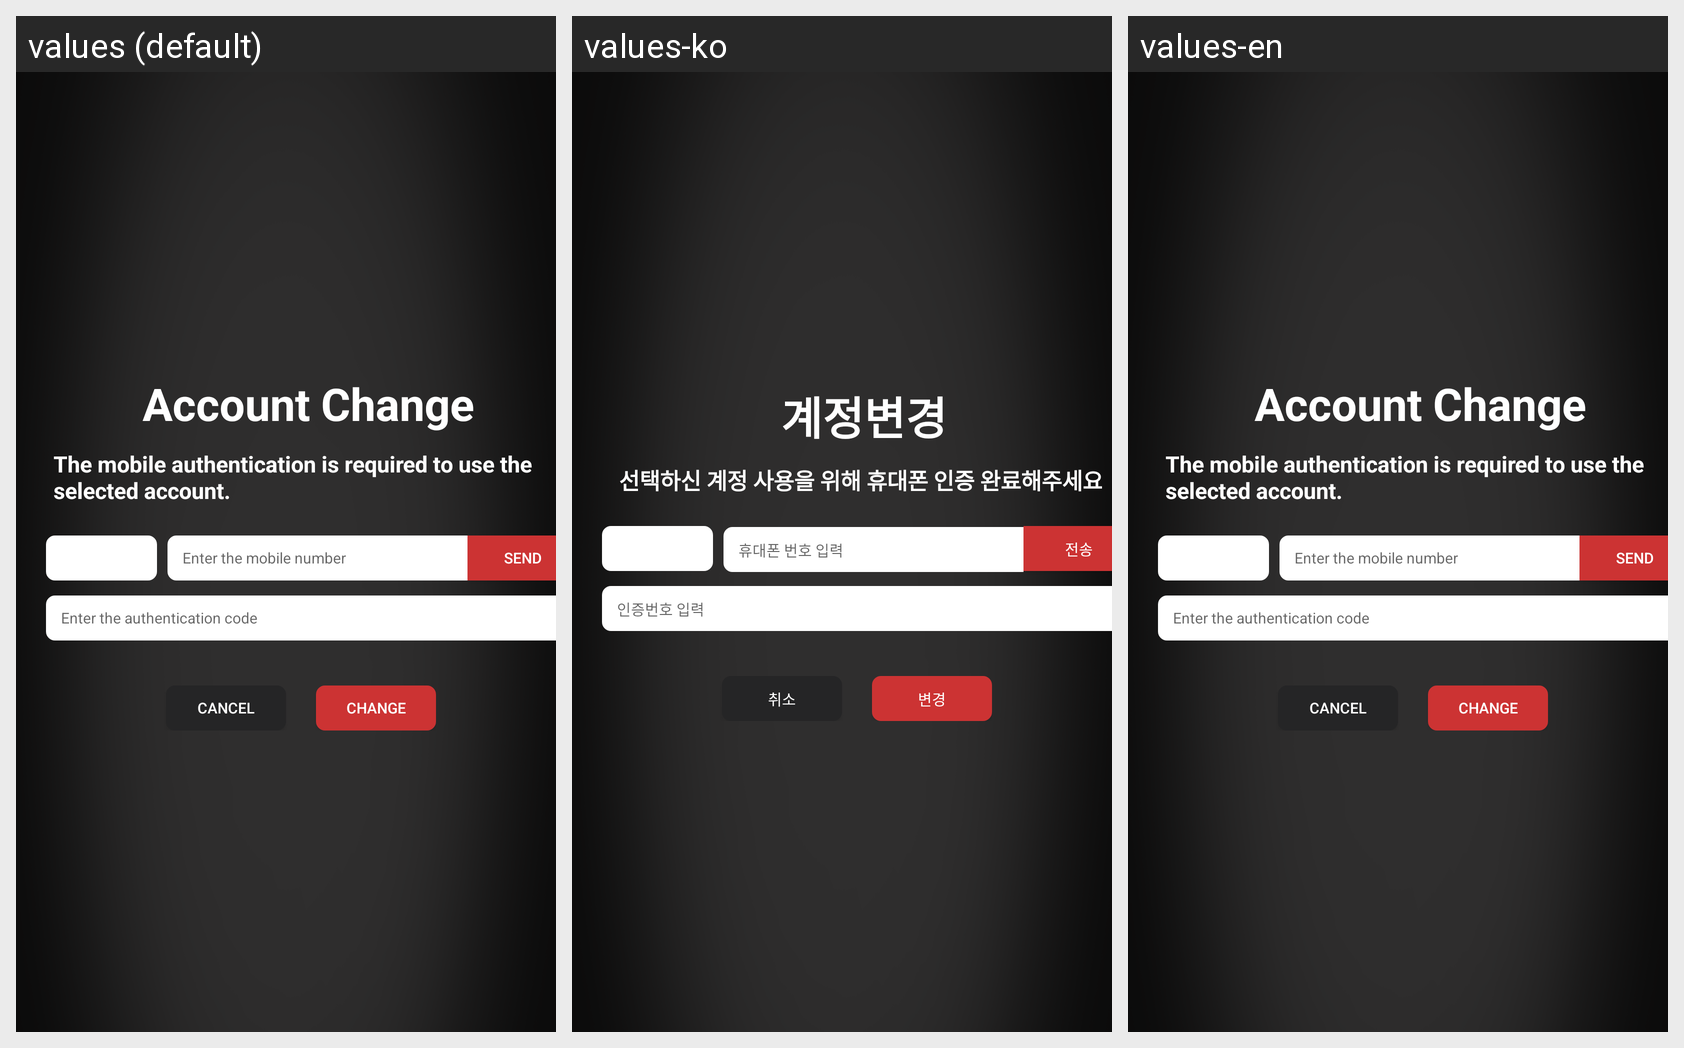

The same Android screen rendered under several of its app's locales, left to right. List the strings drawn on it with the default value and each locale's translation.
Android screen res/layout/change_account1.xml rendered under 3 locales, left to right: values (default), values-ko, values-en. Device: Nexus 5 (rendered at 1080×1920; each locale shown at half size, 540×960, under a caption strip naming it); theme AppTheme.
Strings drawn on this screen, with the default value and each locale's value (text and hints the layout hard-codes appear in the picture but are not listed):

accountchange
  values: Account Change
  values-ko: 계정변경
  values-en: Account Change

select_account_phonenumber
  values: The mobile authentication is required to use the selected account.
  values-ko: 선택하신 계정 사용을 위해 휴대폰 인증 완료해주세요.
  values-en: The mobile authentication is required to use the selected account.

input_phone
  values: Enter the mobile number
  values-ko: 휴대폰 번호 입력
  values-en: Enter the mobile number

send
  values: send
  values-ko: 전송
  values-en: send

code_number
  values: Enter the authentication code
  values-ko: 인증번호 입력
  values-en: Enter the authentication code

cancel
  values: Cancel
  values-ko: 취소
  values-en: Cancel

change
  values: Change
  values-ko: 변경
  values-en: Change
